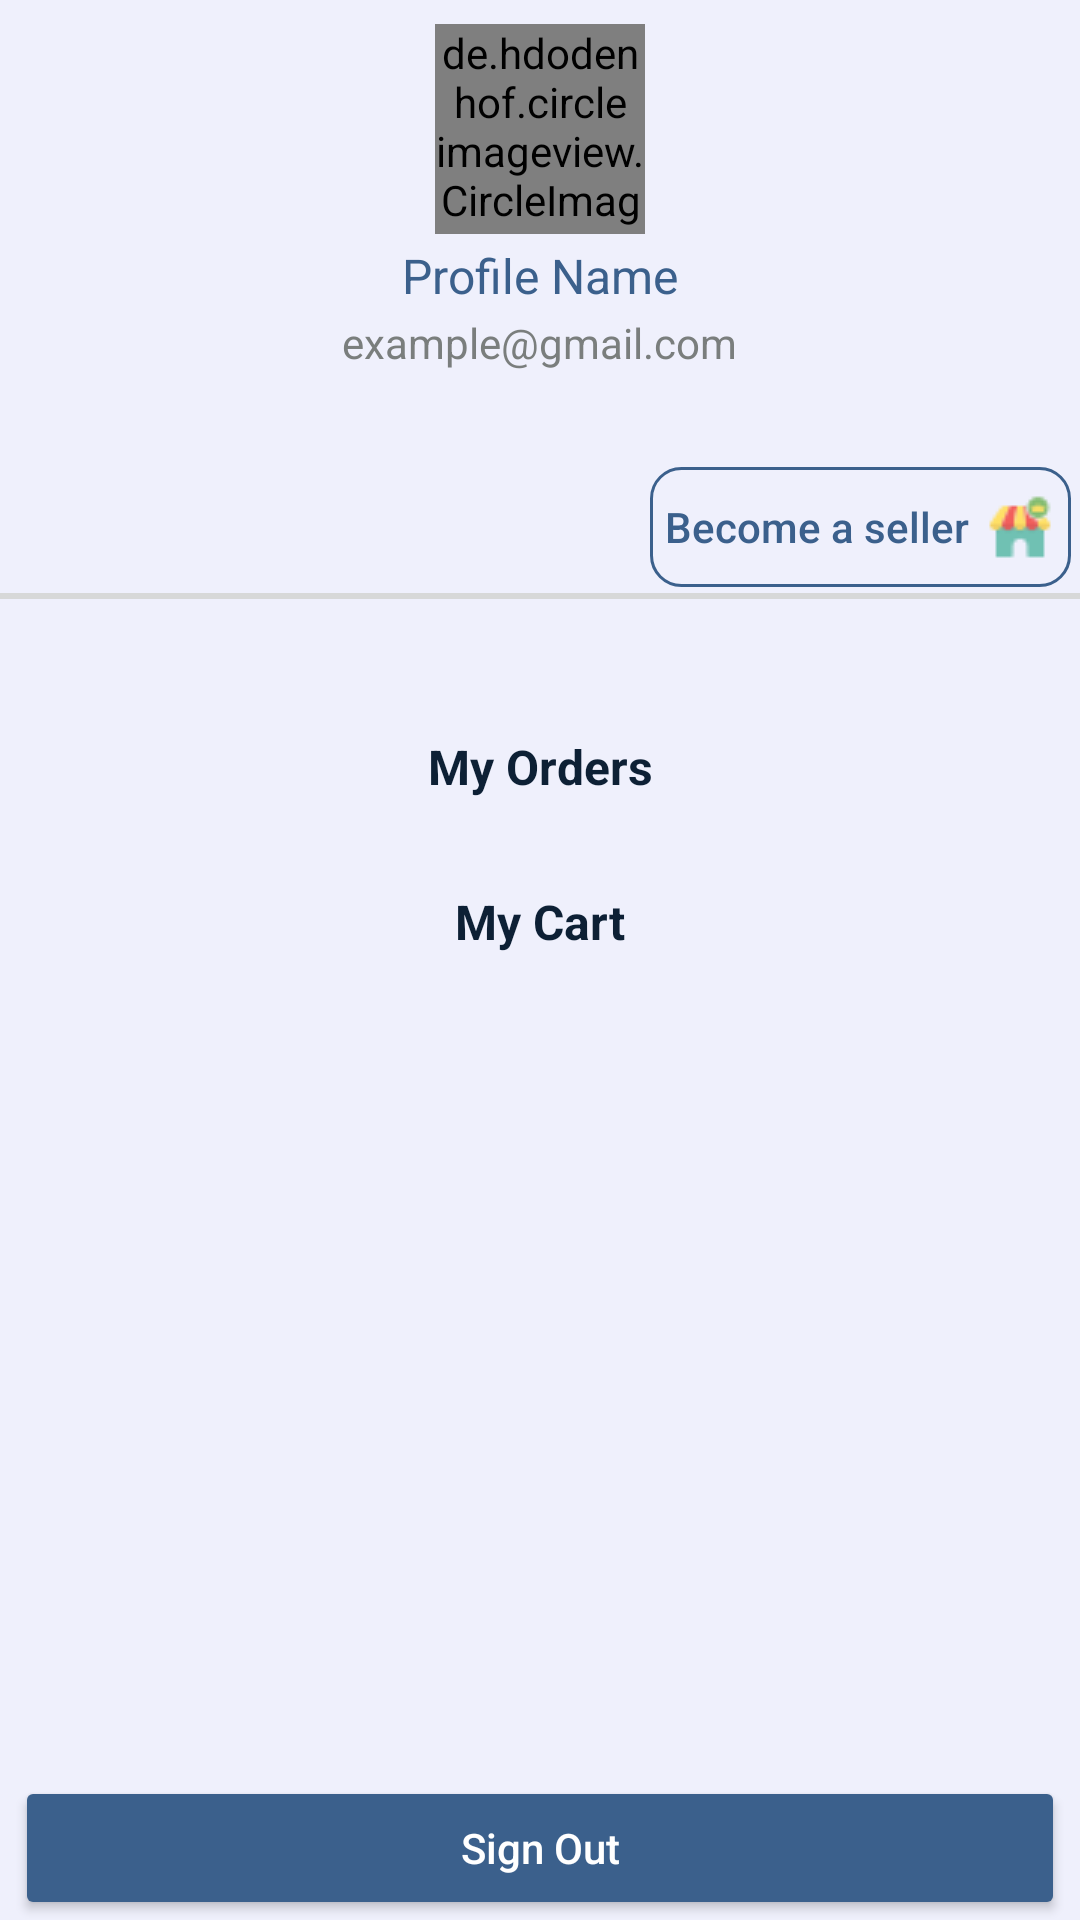

Reconstruct the res/layout file that produces this screen, plus the resources it refers to.
<!-- AndroidManifest.xml: application theme Theme.EcommerceAppProject -->
<!-- res/layout/fragment_account_user.xml -->
<?xml version="1.0" encoding="utf-8"?>
<RelativeLayout xmlns:android="http://schemas.android.com/apk/res/android"
    xmlns:tools="http://schemas.android.com/tools"
    android:layout_width="match_parent"
    android:layout_height="match_parent"
    android:background="@color/loginBg"
    tools:context=".ui.AccountUser" >

    <androidx.core.widget.NestedScrollView
        android:id="@+id/nestedscrollview"
        android:layout_width="match_parent"
        android:layout_height="wrap_content"
        android:layout_above="@+id/buttonSignOut"
        android:layout_alignParentTop="true"
        tools:ignore="SpeakableTextPresentCheck">

        <LinearLayout
            android:layout_width="match_parent"
            android:layout_height="wrap_content"
            android:orientation="vertical"
            tools:ignore="UselessLeaf">

            <de.hdodenhof.circleimageview.CircleImageView
                xmlns:app="http://schemas.android.com/apk/res-auto"
                android:id="@+id/profileAccount"
                android:layout_width="70dp"
                android:layout_height="70dp"
                android:layout_gravity="center"
                android:layout_marginTop="8dp"
                android:src="@drawable/user"
                app:civ_border_width="2dp"
                app:civ_border_color="#CCC8C8"
                tools:ignore="RedundantNamespace"
                />

            <TextView
                android:id="@+id/profileName"
                android:layout_width="wrap_content"
                android:layout_height="wrap_content"
                android:layout_gravity="center"
                android:layout_marginTop="3dp"
                android:textSize="16sp"
                android:text="@string/profile_name"
                android:textColor="@color/statusbar" />

            <TextView
                android:id="@+id/profileEmail"
                android:layout_width="wrap_content"
                android:layout_height="wrap_content"
                android:layout_gravity="center"
                android:layout_marginTop="2dp"
                android:text="example@gmail.com"
                android:textColor="#7A7E7D"
                tools:ignore="TouchTargetSizeCheck" />

            <androidx.appcompat.widget.AppCompatButton
                android:id="@+id/becomeSeller"
                android:layout_width="wrap_content"
                android:layout_height="40dp"
                android:layout_gravity="right"
                android:layout_marginEnd="3dp"
                android:layout_marginTop="32dp"
                android:background="@drawable/btnbg"
                android:drawableRight="@drawable/sellericon"
                android:drawablePadding="5dp"
                android:padding="5dp"
                android:text="@string/became_seller"
                android:textAllCaps="false"
                android:textColor="@color/hintcolorlogin"
                tools:ignore="RtlHardcoded,TouchTargetSizeCheck" />
            <TextView
                android:layout_width="match_parent"
                android:layout_height="2dp"
                android:layout_marginTop="2dp"
                android:background="#D7D8D8"/>

            <LinearLayout
                android:layout_width="match_parent"
                android:layout_height="match_parent"
                android:layout_marginTop="5dp"
                android:padding="10dp"
                android:orientation="vertical">

            <TextView
                android:id="@+id/profileMyOrders"
                android:layout_width="200dp"
                android:layout_height="wrap_content"
                android:layout_marginTop="20dp"
                android:gravity="center"
                android:layout_gravity="center"
                android:drawableLeft="@drawable/myorders"
                android:drawablePadding="20dp"
                android:padding="10dp"
                android:text="My Orders"
                android:textColor="@color/chatsfragmentBg"
                android:textSize="16sp"
                android:textStyle="bold"
                tools:ignore="RtlHardcoded,UseCompatTextViewDrawableXml" />

                <TextView
                    android:id="@+id/accountMyCart"
                    android:layout_width="200dp"
                    android:layout_height="wrap_content"
                    android:layout_gravity="center"
                    android:layout_marginTop="10dp"
                    android:drawableLeft="@drawable/mycartb"
                    android:drawablePadding="20dp"
                    android:gravity="center"
                    android:padding="10dp"
                    android:text="My Cart"
                    android:textColor="@color/chatsfragmentBg"
                    android:textSize="16sp"
                    android:textStyle="bold"
                    tools:ignore="RtlHardcoded,UseCompatTextViewDrawableXml" />

            </LinearLayout>

        </LinearLayout>
    </androidx.core.widget.NestedScrollView>

    <Button
        android:id="@+id/buttonSignOut"
        android:layout_width="match_parent"
        android:layout_height="wrap_content"
        android:layout_alignParentBottom="true"
        android:layout_marginStart="5dp"
        android:layout_marginEnd="5dp"
        android:backgroundTint="@color/hintcolorlogin"
        android:text="@string/sign_out"
        android:textAllCaps="false"
        android:textColor="@color/white"
        tools:ignore="VisualLintButtonSize" />
</RelativeLayout>
<!-- resources referenced by this layout -->
<resources>
  <color name="chatsfragmentBg">#0D2035</color>
  <color name="hintcolorlogin">#3B608C</color>
  <color name="loginBg">#EFF0FC</color>
  <color name="statusbar">#3b608c</color>
  <color name="white">#FFFFFFFF</color>
  <!-- drawable btnbg (drawable) -->
  <?xml version="1.0" encoding="utf-8"?>
  <selector xmlns:android="http://schemas.android.com/apk/res/android">
  
      <item>
          <shape android:shape="rectangle">
              <corners android:radius="10dp"></corners>
              <stroke android:width="1dp"
                  android:color="#3b608c"></stroke>
          </shape>
      </item>
  </selector>
  <!-- drawable sellericon: png bitmap (drawable, 800 bytes) -->
  <string name="became_seller">Become a seller</string>
  <string name="profile_name">Profile Name</string>
  <string name="sign_out">Sign Out</string>
  <style name="Theme.EcommerceAppProject" parent="Base.Theme.EcommerceAppProject">
              
              <item name="android:statusBarColor">
                  @color/statusbar
              </item>
      </style>
  <style name="Base.Theme.EcommerceAppProject" parent="Theme.Material3.DayNight.NoActionBar">
          
          
  
  
      </style>
</resources>
